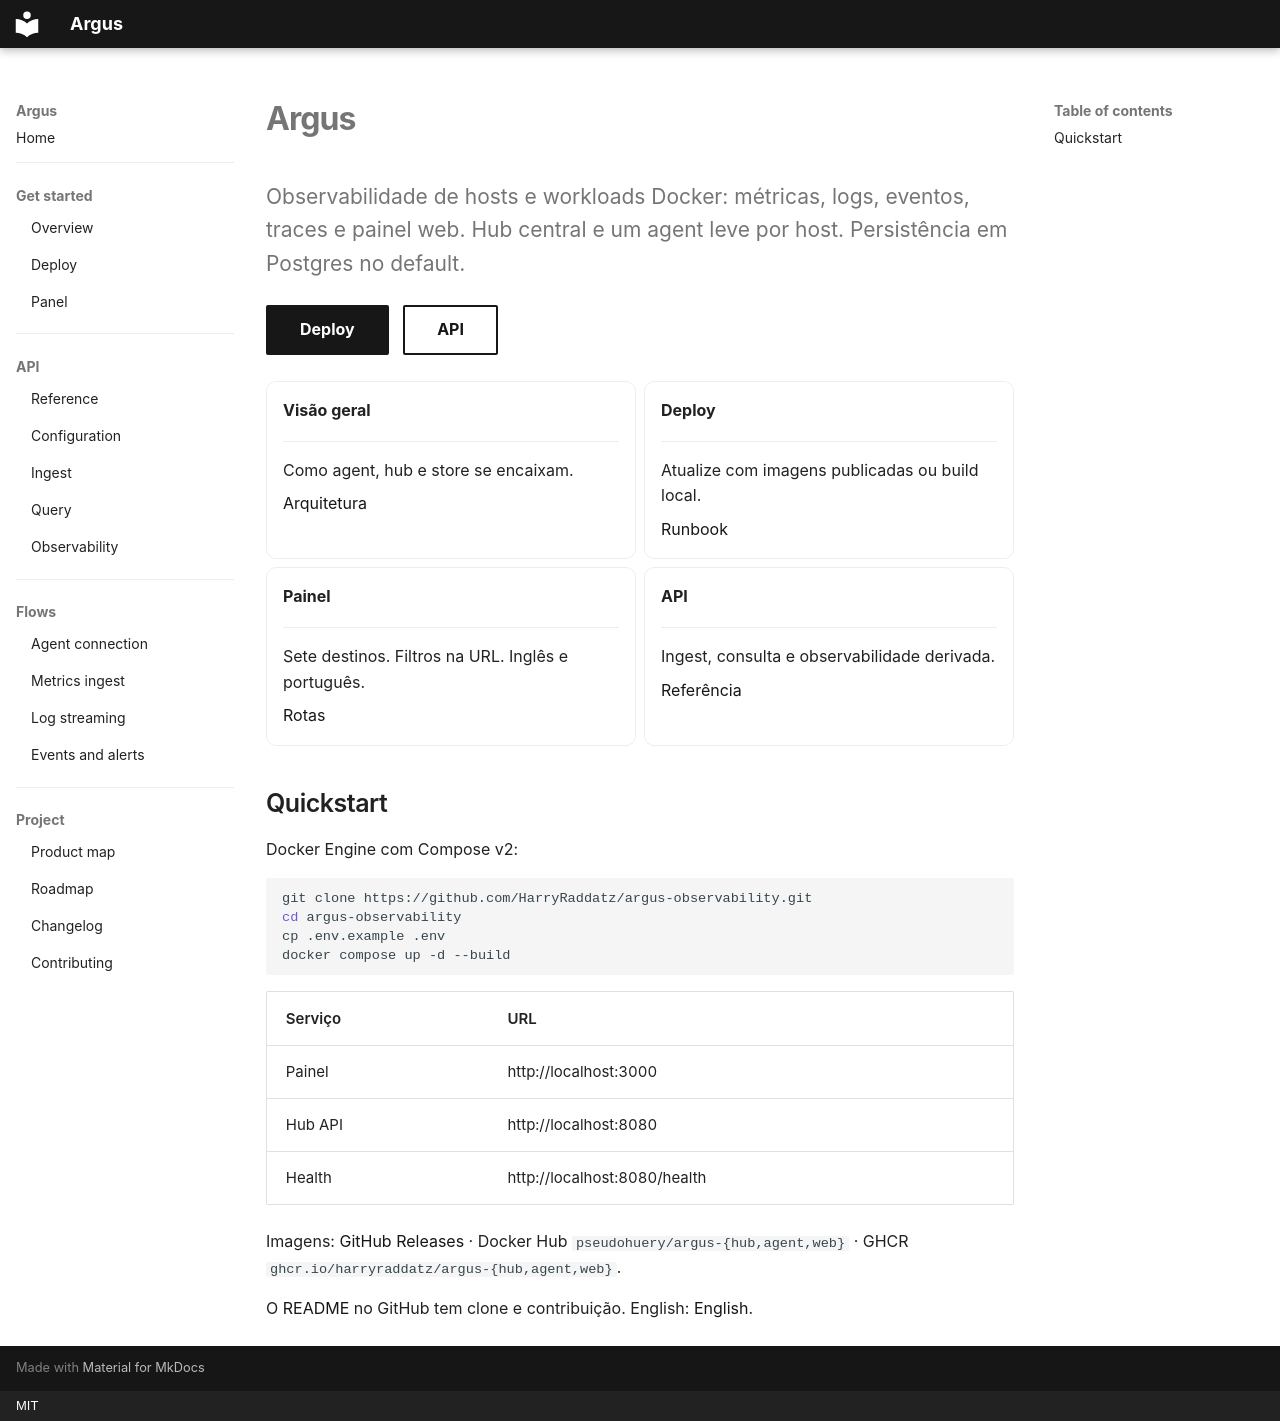

repository: HarryRaddatz/argus-observability · page: index.pt/index.html · generator: mkdocs · copyright: MIT

# Argus

<p class="lead">Observabilidade de hosts e workloads Docker: métricas, logs, eventos, traces e painel web. Hub central e um agent leve por host. Persistência em Postgres no default.</p>

[Deploy](deploy.md){ .md-button .md-button--primary }
[API](api/README.md){ .md-button }

<div class="grid cards" markdown>

-   **Visão geral**

    ---

    Como agent, hub e store se encaixam.

    [Arquitetura](overview.md)

-   **Deploy**

    ---

    Atualize com imagens publicadas ou build local.

    [Runbook](deploy.md)

-   **Painel**

    ---

    Sete destinos. Filtros na URL. Inglês e português.

    [Rotas](flows/ui-panel.md)

-   **API**

    ---

    Ingest, consulta e observabilidade derivada.

    [Referência](api/README.md)

</div>

## Quickstart

Docker Engine com Compose v2:

```bash
git clone https://github.com/HarryRaddatz/argus-observability.git
cd argus-observability
cp .env.example .env
docker compose up -d --build
```

| Serviço | URL |
|---|---|
| Painel | http://localhost:3000 |
| Hub API | http://localhost:8080 |
| Health | http://localhost:8080/health |

Imagens: [GitHub Releases](https://github.com/HarryRaddatz/argus-observability/releases) · Docker Hub `pseudohuery/argus-{hub,agent,web}` · GHCR `ghcr.io/harryraddatz/argus-{hub,agent,web}`.

O [README](https://github.com/HarryRaddatz/argus-observability#readme) no GitHub tem clone e contribuição. English: [English](/).
